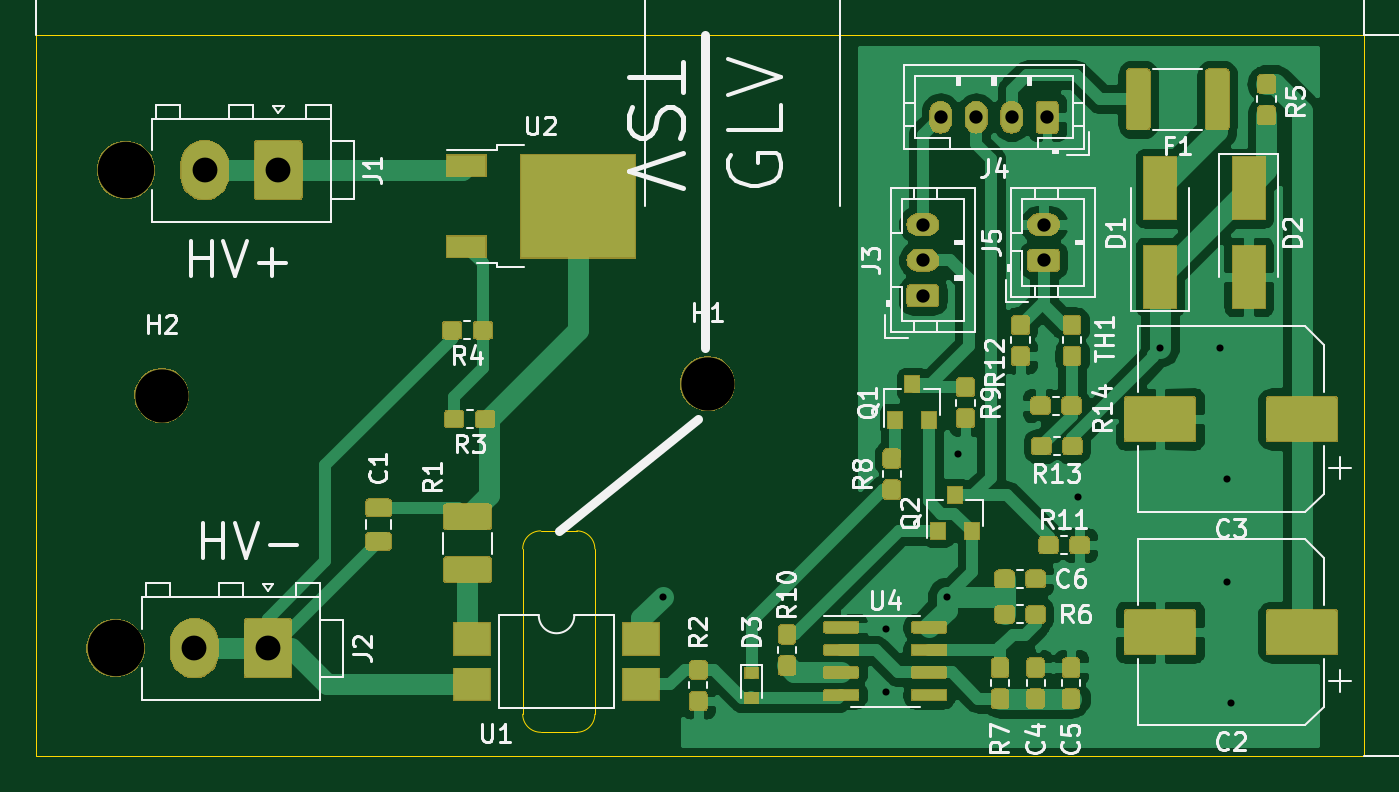
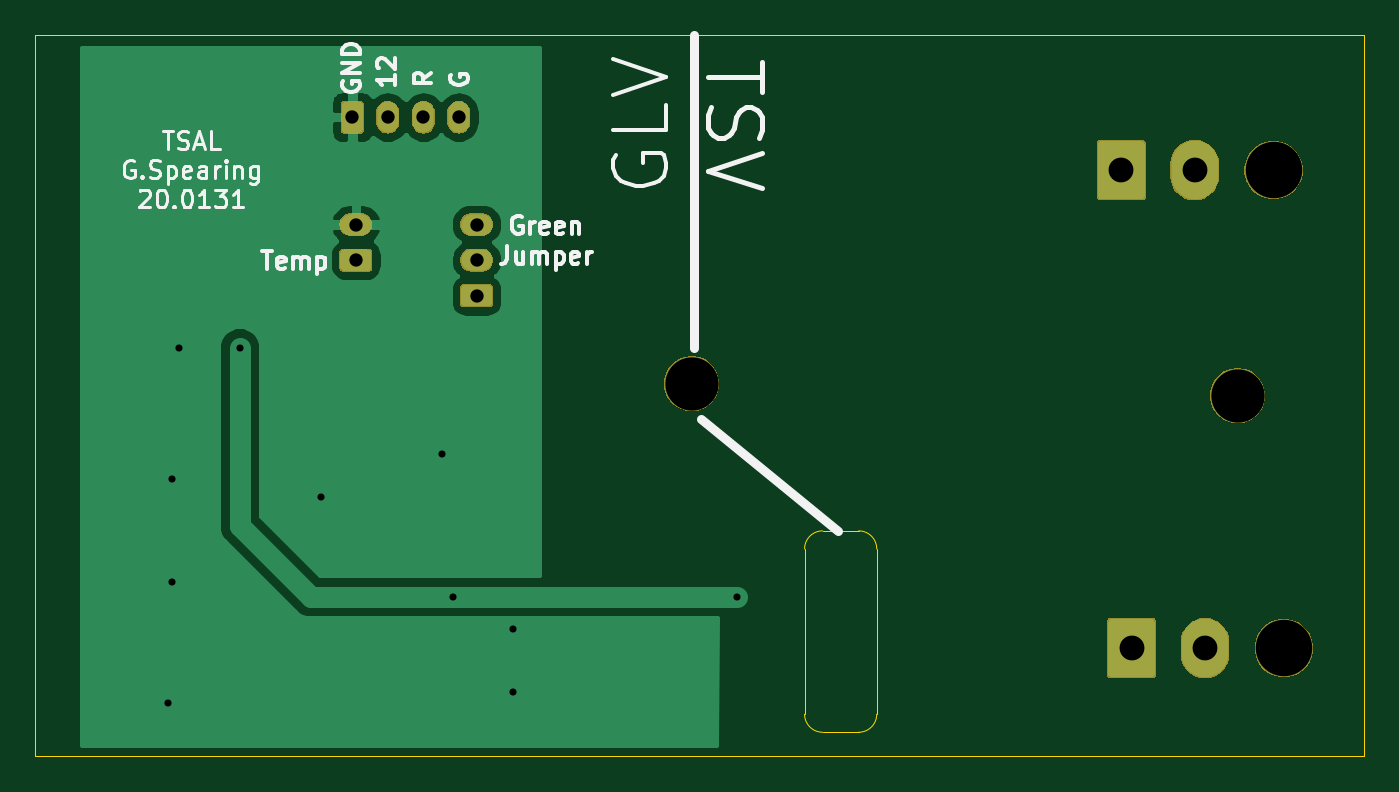
Circuit board: 10 layer files. Board 74.8 x 40.6 mm.
- bottom_copper: TSAL-B_Cu.gbr (26828 bytes)
- bottom_mask: TSAL-B_Mask.gbr (18211 bytes)
- paste: TSAL-B_Paste.gbr (528 bytes)
- bottom_silk: TSAL-B_SilkS.gbr (14508 bytes)
- outline: TSAL-Edge_Cuts.gbr (1233 bytes)
- top_copper: TSAL-F_Cu.gbr (181675 bytes)
- top_mask: TSAL-F_Mask.gbr (71827 bytes)
- paste: TSAL-F_Paste.gbr (95121 bytes)
- top_silk: TSAL-F_SilkS.gbr (47076 bytes)
- drill: TSAL.drl (768 bytes)

=== bottom_copper: TSAL-B_Cu.gbr (26828 bytes, source omitted) ===
=== bottom_mask: TSAL-B_Mask.gbr (18211 bytes, source omitted) ===
=== paste: TSAL-B_Paste.gbr ===
G04 #@! TF.GenerationSoftware,KiCad,Pcbnew,5.1.5-52549c5~84~ubuntu18.04.1*
G04 #@! TF.CreationDate,2020-02-06T22:07:39-05:00*
G04 #@! TF.ProjectId,TSAL,5453414c-2e6b-4696-9361-645f70636258,rev?*
G04 #@! TF.SameCoordinates,Original*
G04 #@! TF.FileFunction,Paste,Bot*
G04 #@! TF.FilePolarity,Positive*
%FSLAX46Y46*%
G04 Gerber Fmt 4.6, Leading zero omitted, Abs format (unit mm)*
G04 Created by KiCad (PCBNEW 5.1.5-52549c5~84~ubuntu18.04.1) date 2020-02-06 22:07:39*
%MOMM*%
%LPD*%
G04 APERTURE LIST*
G04 APERTURE END LIST*
M02*

=== bottom_silk: TSAL-B_SilkS.gbr (14508 bytes, source omitted) ===
=== outline: TSAL-Edge_Cuts.gbr ===
G04 #@! TF.GenerationSoftware,KiCad,Pcbnew,5.1.5-52549c5~84~ubuntu18.04.1*
G04 #@! TF.CreationDate,2020-02-06T22:07:39-05:00*
G04 #@! TF.ProjectId,TSAL,5453414c-2e6b-4696-9361-645f70636258,rev?*
G04 #@! TF.SameCoordinates,Original*
G04 #@! TF.FileFunction,Profile,NP*
%FSLAX46Y46*%
G04 Gerber Fmt 4.6, Leading zero omitted, Abs format (unit mm)*
G04 Created by KiCad (PCBNEW 5.1.5-52549c5~84~ubuntu18.04.1) date 2020-02-06 22:07:39*
%MOMM*%
%LPD*%
G04 APERTURE LIST*
%ADD10C,0.050000*%
G04 APERTURE END LIST*
D10*
X138176000Y-124625000D02*
X138176000Y-115316000D01*
X137160000Y-114300000D02*
G75*
G02X138176000Y-115316000I0J-1016000D01*
G01*
X181500000Y-127000000D02*
X181500000Y-86360000D01*
X135128000Y-125642000D02*
X137160000Y-125642000D01*
X137160000Y-114300000D02*
X135128000Y-114300000D01*
X134112000Y-115316000D02*
G75*
G02X135128000Y-114300000I1016000J0D01*
G01*
X135128000Y-125642000D02*
G75*
G02X134112000Y-124626000I0J1016000D01*
G01*
X138176000Y-124626000D02*
G75*
G02X137160000Y-125642000I-1016000J0D01*
G01*
X134112000Y-124626000D02*
X134112000Y-115316000D01*
X181500000Y-86360000D02*
X106680000Y-86360000D01*
X106680000Y-127000000D02*
X106680000Y-86360000D01*
X181500000Y-127000000D02*
X106680000Y-127000000D01*
M02*

=== top_copper: TSAL-F_Cu.gbr (181675 bytes, source omitted) ===
=== top_mask: TSAL-F_Mask.gbr (71827 bytes, source omitted) ===
=== paste: TSAL-F_Paste.gbr (95121 bytes, source omitted) ===
=== top_silk: TSAL-F_SilkS.gbr (47076 bytes, source omitted) ===
=== drill: TSAL.drl ===
M48
; DRILL file {KiCad 5.1.5-52549c5~84~ubuntu18.04.1} date Thu 06 Feb 2020 10:07:36 PM EST
; FORMAT={-:-/ absolute / metric / decimal}
; #@! TF.CreationDate,2020-02-06T22:07:36-05:00
; #@! TF.GenerationSoftware,Kicad,Pcbnew,5.1.5-52549c5~84~ubuntu18.04.1
FMAT,2
METRIC
T1C0.400
T2C0.750
T3C1.400
T4C3.000
T5C3.180
%
G90
G05
T1
X142.0Y-118.0
X154.6Y-119.8
X154.6Y-123.4
X158.0Y-118.0
X158.6Y-109.975
X165.4Y-112.4
X170.0Y-104.0
X173.4Y-104.0
X173.8Y-111.4
X173.8Y-117.2
X174.0Y-124.0
T2
X156.65Y-97.05
X156.65Y-99.05
X156.65Y-101.05
X157.65Y-91.0
X159.65Y-91.0
X161.65Y-91.0
X163.65Y-91.0
X163.45Y-97.05
X163.45Y-99.05
T3
X115.621Y-120.904
X119.761Y-120.904
X116.2Y-93.98
X120.34Y-93.98
T4
X144.526Y-106.02
X113.792Y-106.68
T5
X111.181Y-120.904
X111.76Y-93.98
T0
M30
